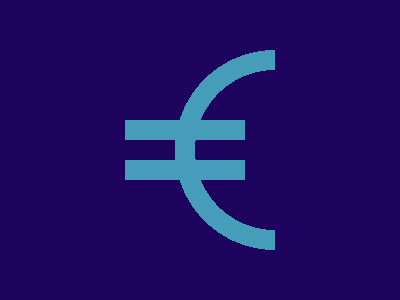

Recreate this image using only HTML and CSS.

<!-- 100% match, 186 characters -->
<style>&{background:radial-gradient(circle at 275px 150px,#1D025E 0 80px,#469DBA 0 100px,#1D025E 0) 0 0/275px 300px;body{width:120;height:20;border-block:20px solid#469DBA;margin:120 125
